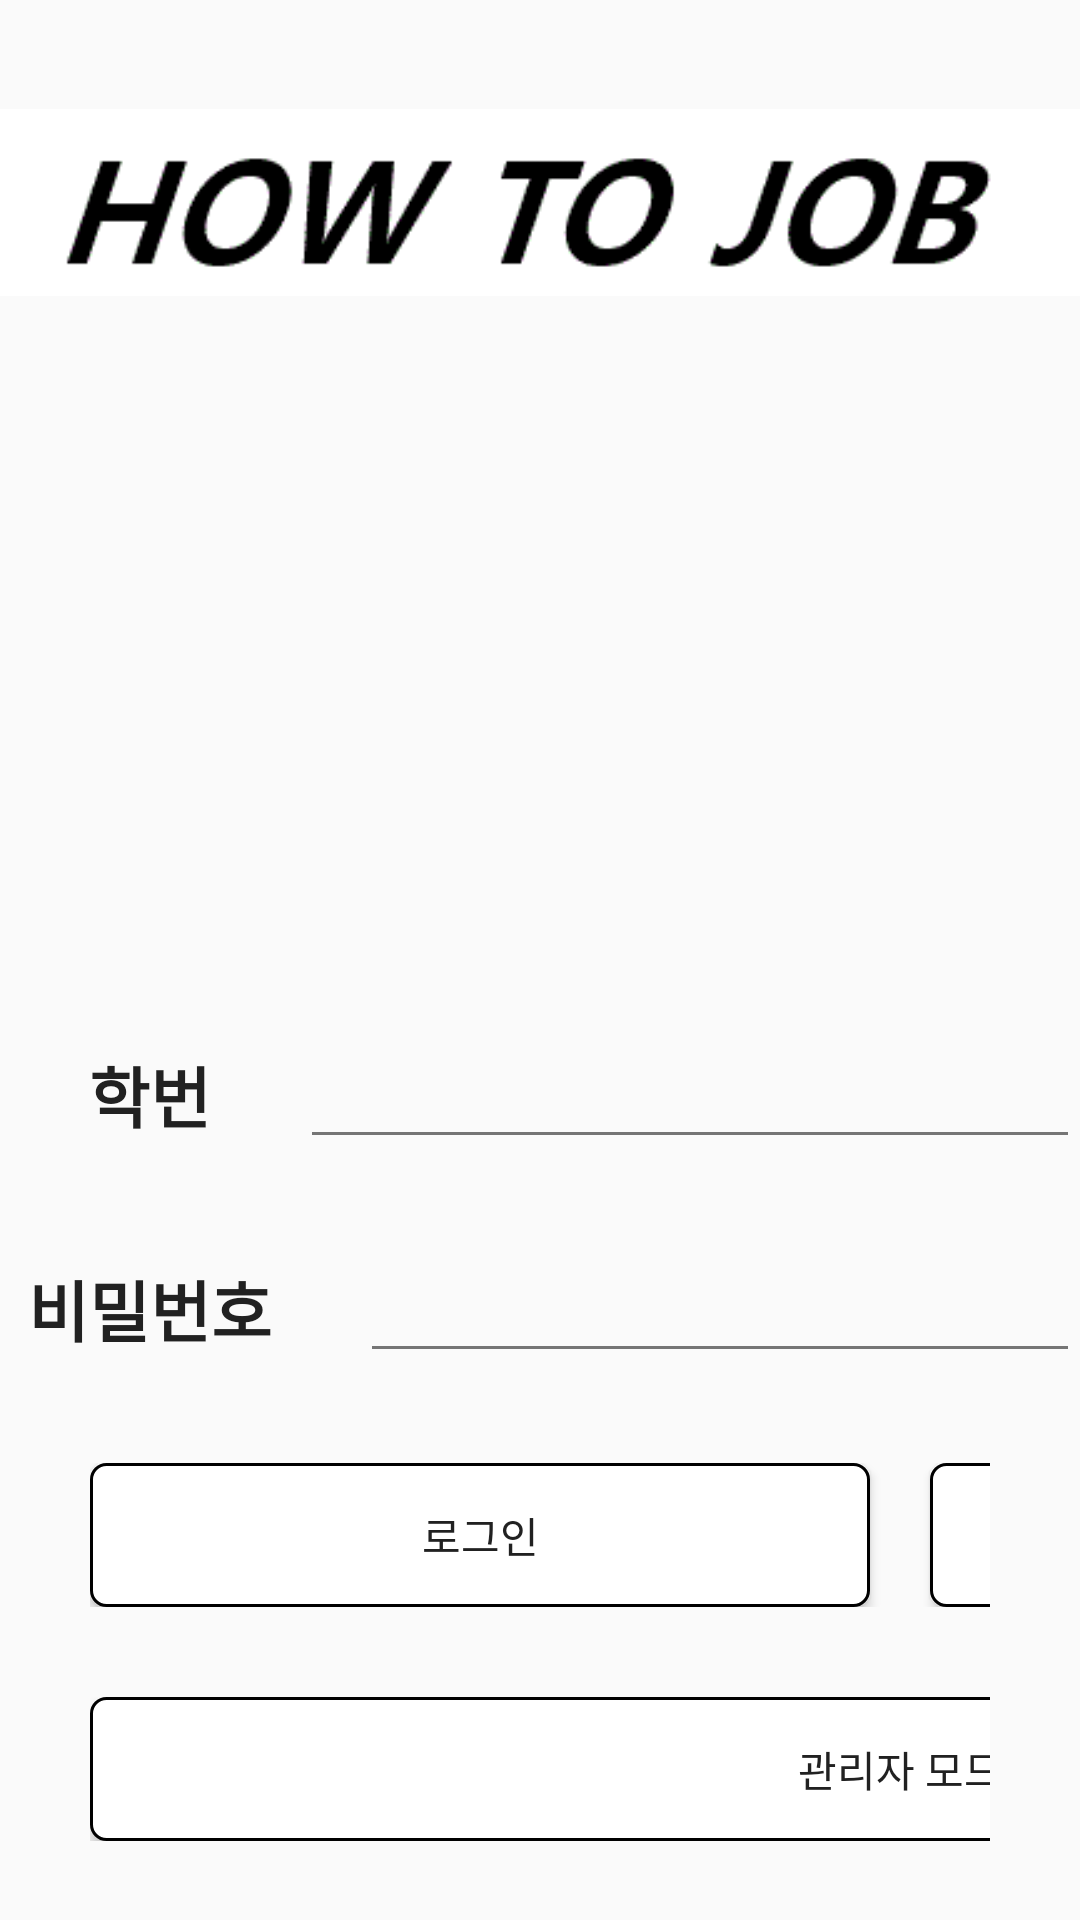

The Android layout XML behind this screen, and the referenced resources:
<!-- AndroidManifest.xml: application theme AppTheme -->
<!-- res/layout/activity_main.xml -->
<?xml version="1.0" encoding="utf-8"?>
    <LinearLayout  xmlns:android="http://schemas.android.com/apk/res/android"
        xmlns:app="http://schemas.android.com/apk/res-auto"
        xmlns:tools="http://schemas.android.com/tools"
    android:layout_height="match_parent"
    android:layout_width="match_parent"
    tools:context="com.example.moonriver.logintest.MainActivity"
        android:orientation="vertical"
        android:weightSum="1">


        <ImageView
            android:layout_marginTop="30dp"
            android:id="@+id/imageView2"
            android:layout_width="match_parent"
            android:layout_height="wrap_content"
            android:src="@drawable/logo" />

    <ImageView
        android:id="@+id/imageView3"
        android:layout_width="match_parent"
        android:layout_height="240dp"
        android:src="@drawable/recruitment" />

    <LinearLayout
        android:layout_width="match_parent"
        android:layout_height="wrap_content"
        android:orientation="horizontal"
        android:layout_gravity="center_horizontal"
        android:layout_marginBottom="30dp"
            >

            <TextView
                android:id="@+id/textView_학번"
                android:layout_width="100dp"
                android:layout_height="wrap_content"
                android:text="학번"
                android:textAlignment="center"
                android:textAppearance="?android:attr/textAppearanceLarge"
                android:textStyle="bold"
                />

            <EditText
                android:id="@+id/editText_학번"
                android:layout_width="match_parent"
                android:layout_height="wrap_content"
                android:inputType="text"
                />

    </LinearLayout>

    <LinearLayout
        android:layout_width="match_parent"
        android:layout_height="wrap_content"
        android:orientation="horizontal"
        android:layout_marginBottom="30dp">


        <TextView
            android:id="@+id/textView_비밀번호"
            android:orientation="horizontal"
            android:layout_width="100dp"
            android:layout_height="wrap_content"
            android:text="비밀번호"
            android:textAlignment="center"
            android:textAppearance="?android:attr/textAppearanceLarge"
            android:textStyle="bold"
            android:layout_marginRight="20dp"/>

        <EditText
            android:id="@+id/editText_비밀번호"
            android:layout_width="match_parent"
            android:layout_height="wrap_content"
            android:inputType="textPassword" />
    </LinearLayout>

    <LinearLayout
        android:layout_width="match_parent"
        android:layout_height="wrap_content"
        android:orientation="horizontal"
        android:gravity="bottom">

        <LinearLayout
            android:layout_width="match_parent"
            android:layout_height="wrap_content"
            android:orientation="vertical"
            android:layout_marginLeft="30dp"
            android:layout_marginRight="30dp">

            <LinearLayout
                android:layout_width="match_parent"
                android:layout_height="wrap_content"
                android:gravity="bottom"
                android:orientation="horizontal">

                <Button
                    android:id="@+id/btn_로그인"
                    android:layout_width="260dp"
                    android:layout_height="wrap_content"
                    android:background="@drawable/btn_background"
                    android:layout_marginRight="20dp"
                    android:text="로그인" />

                <Button
                    android:id="@+id/btn_등록"
                    android:layout_width="260dp"
                    android:layout_height="wrap_content"
                    android:background="@drawable/btn_background"
                    android:text="회원가입" />

            </LinearLayout>

            <LinearLayout
                android:layout_width="540dp"
                android:layout_height="wrap_content"
                android:layout_weight="0.44"
                android:gravity="bottom"
                android:orientation="horizontal"
                android:layout_marginTop="30dp"
                android:weightSum="1">

                <Button
                    android:id="@+id/btn_관리자모드"
                    android:layout_width="match_parent"
                    android:layout_height="wrap_content"
                    android:background="@drawable/btn_background"
                    android:text="관리자 모드" />


            </LinearLayout>

        </LinearLayout>

    </LinearLayout>
</LinearLayout>
<!-- resources referenced by this layout -->
<resources>
  <!-- drawable btn_background (drawable) -->
  <?xml version="1.0" encoding="utf-8"?>
  <shape
      xmlns:android="http://schemas.android.com/apk/res/android"
      android:shape="rectangle">
  
      <corners android:radius="5dp"/>
  
      
      <solid android:color="@android:color/white" />
  
      
      <padding
          android:bottom="8dp"
          android:left="8dp"
          android:right="8dp"
          android:top="8dp" />
  
      
      <stroke
          android:width="1dp"
          android:color="@android:color/black" />
  
  </shape>
  <!-- drawable logo: gif bitmap (drawable, 3025 bytes) -->
  <style name="AppTheme" parent="Base.Theme.MaterialDesign">
          <item name="android:colorButtonNormal">@color/primary_light</item>
  
      </style>
  <style name="Base.Theme.MaterialDesign" parent="Theme.AppCompat.Light.DarkActionBar">
          <item name="colorPrimary">@color/primary</item>
          <item name="colorPrimaryDark">@color/primary_dark</item>
          <item name="colorAccent">@color/accent</item>
          <item name="android:textColorPrimary">@color/primary_text</item>
          <item name="android:textColorSecondary">@color/secondary_text</item>
          <item name="android:icon">@color/icons</item>
          <item name="android:divider">@color/divider</item>
      </style>
  <color name="primary_light">#D1C4E9</color>
  <color name="primary">#673AB7</color>
  <color name="primary_dark">#512DA8</color>
  <color name="accent">#FFC107</color>
  <color name="primary_text">#212121</color>
  <color name="secondary_text">#757575</color>
  <color name="icons">#FFFFFF</color>
  <color name="divider">#BDBDBD</color>
</resources>
